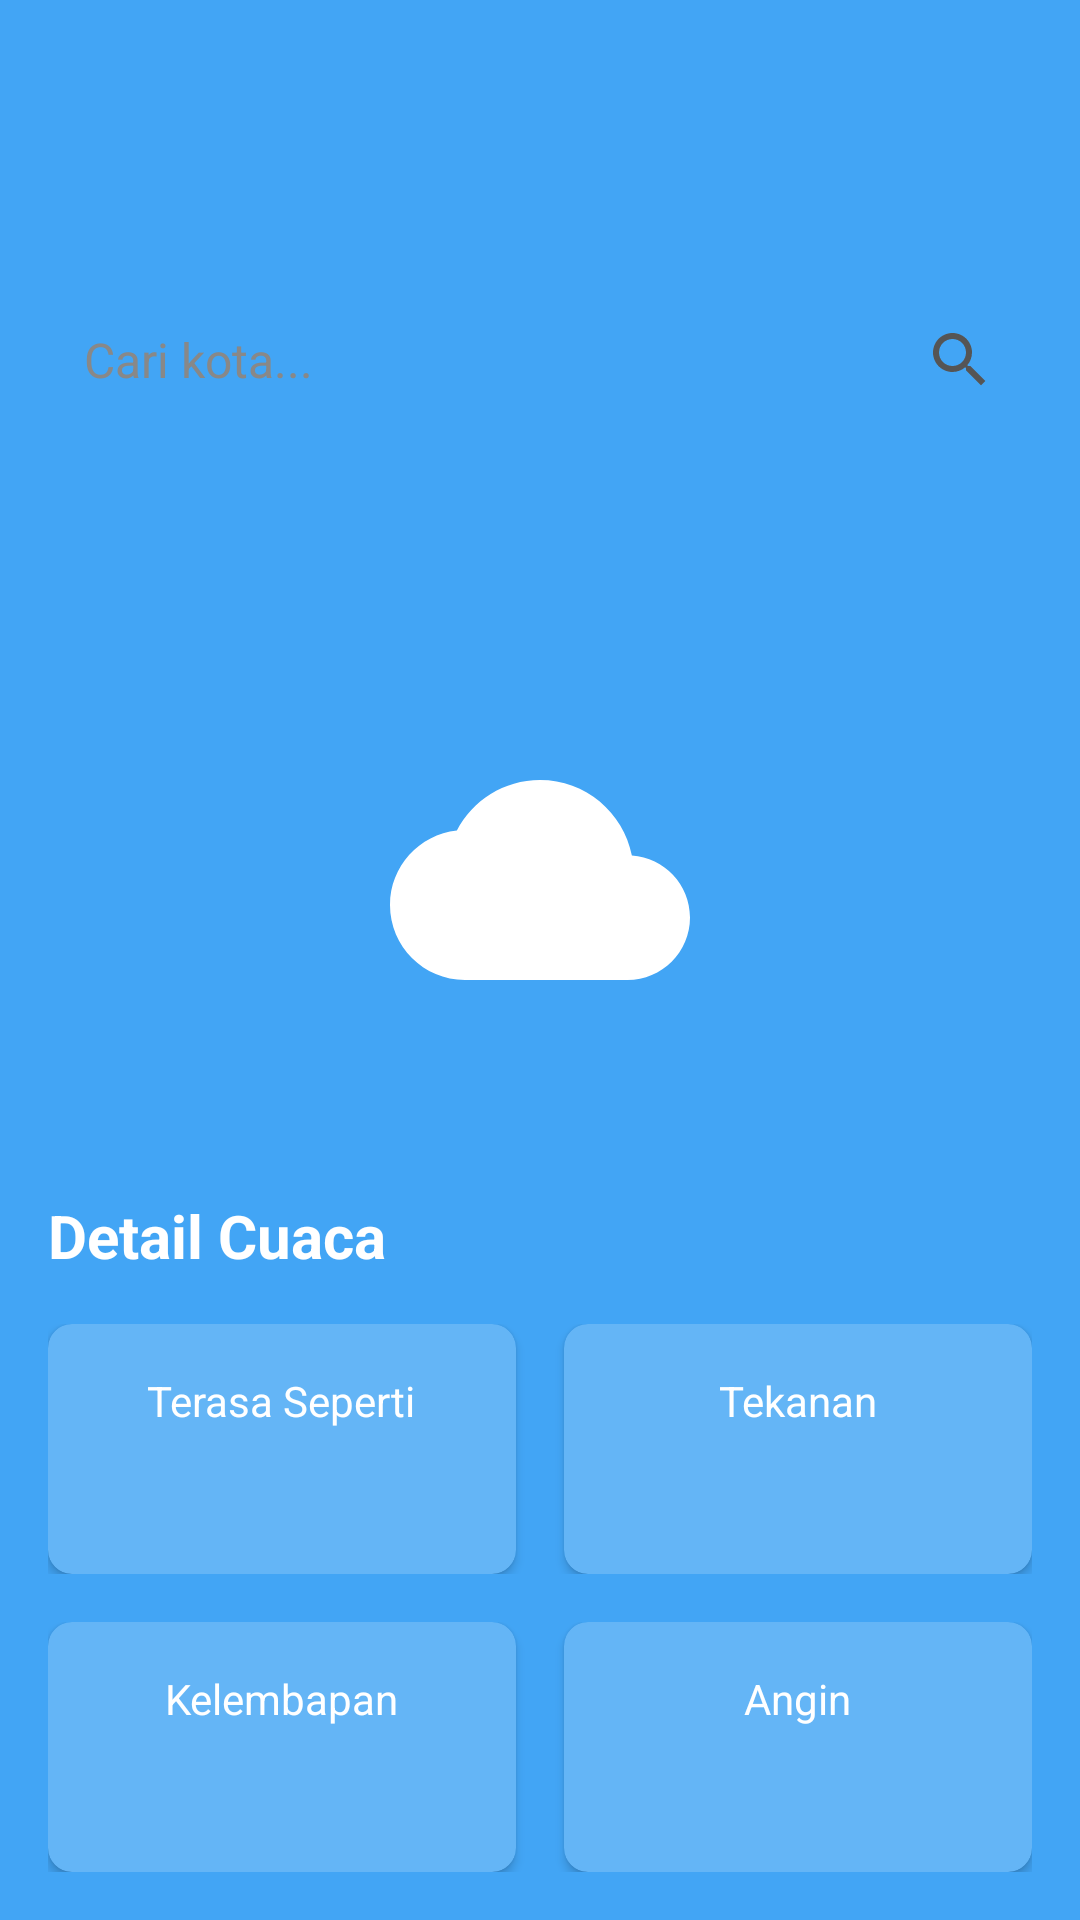

Write the Android layout XML for this screen, with the resource values it uses.
<!-- AndroidManifest.xml: application theme Theme.Resep_Makanan -->
<!-- res/layout/activity_cuaca.xml -->
<?xml version="1.0" encoding="utf-8"?>
<RelativeLayout xmlns:android="http://schemas.android.com/apk/res/android"
    xmlns:app="http://schemas.android.com/apk/res-auto"
    xmlns:tools="http://schemas.android.com/tools"
    android:layout_width="match_parent"
    android:layout_height="match_parent"
    android:background="#42a5f5"
    android:padding="16dp"
    tools:context=".CuacaActivity">

    
    <LinearLayout
        android:id="@+id/headerLayout"
        android:layout_width="match_parent"
        android:layout_height="wrap_content"
        android:layout_alignParentTop="true"
        android:orientation="vertical"
        android:layout_marginTop="24dp">  

        <ImageView
            android:id="@+id/ivBack"
            android:layout_width="48dp"
            android:layout_height="48dp"
            android:background="?attr/selectableItemBackgroundBorderless"
            android:padding="8dp"
            android:src="@drawable/ic_arrow_back"
            app:tint="@android:color/white" />

        <RelativeLayout
            android:id="@+id/searchLayout"
            android:layout_width="match_parent"
            android:layout_height="wrap_content"
            android:layout_marginTop="8dp"
            android:background="@drawable/search_bg"
            android:padding="4dp">

            <EditText
                android:id="@+id/etSearch"
                android:layout_width="match_parent"
                android:layout_height="wrap_content"
                android:layout_centerVertical="true"
                android:layout_toStartOf="@+id/ivSearch"
                android:background="@null"
                android:hint="Cari kota..."
                android:imeOptions="actionSearch"
                android:inputType="text"
                android:padding="8dp"
                android:textColor="@android:color/black"
                android:textColorHint="#888888"
                android:textSize="16sp" />

            <ImageView
                android:id="@+id/ivSearch"
                android:layout_width="40dp"
                android:layout_height="40dp"
                android:layout_alignParentEnd="true"
                android:layout_centerVertical="true"
                android:background="?attr/selectableItemBackground"
                android:padding="8dp"
                android:src="@drawable/ic_search"
                app:tint="#555555"/>
        </RelativeLayout>
    </LinearLayout>


    
    <LinearLayout
        android:id="@+id/weatherInfo"
        android:layout_width="wrap_content"
        android:layout_height="wrap_content"
        android:layout_centerInParent="true"
        android:gravity="center"
        android:orientation="vertical">

        <TextView
            android:id="@+id/tvCity"
            android:layout_width="wrap_content"
            android:layout_height="wrap_content"
            android:textColor="@android:color/white"
            android:textSize="32sp"
            android:textStyle="bold"
            tools:text="Yogyakarta" />

        <TextView
            android:id="@+id/tvDate"
            android:layout_width="wrap_content"
            android:layout_height="wrap_content"
            android:textColor="@android:color/white"
            android:textSize="16sp"
            tools:text="Kamis, 20 November 2025" />

        <ImageView
            android:id="@+id/ivWeatherIcon"
            android:layout_width="100dp"
            android:layout_height="100dp"
            android:layout_marginTop="16dp"
            android:src="@drawable/cloud"/>

        <TextView
            android:id="@+id/tvTemperature"
            android:layout_width="wrap_content"
            android:layout_height="wrap_content"
            android:textColor="@android:color/white"
            android:textSize="80sp"
            android:textStyle="bold"
            tools:text="27°" />

        <TextView
            android:id="@+id/tvWeatherDescription"
            android:layout_width="wrap_content"
            android:layout_height="wrap_content"
            android:textColor="@android:color/white"
            android:textSize="20sp"
            tools:text="Awan Mendung" />
    </LinearLayout>

    
    <LinearLayout
        android:layout_width="match_parent"
        android:layout_height="wrap_content"
        android:layout_alignParentBottom="true"
        android:orientation="vertical">

        <TextView
            android:layout_width="wrap_content"
            android:layout_height="wrap_content"
            android:text="Detail Cuaca"
            android:textColor="@android:color/white"
            android:textSize="20sp"
            android:textStyle="bold" />

        <LinearLayout
            android:layout_width="match_parent"
            android:layout_height="wrap_content"
            android:layout_marginTop="16dp"
            android:orientation="horizontal">

            <androidx.cardview.widget.CardView
                android:layout_width="0dp"
                android:layout_height="wrap_content"
                android:layout_weight="1"
                android:layout_marginEnd="8dp"
                app:cardBackgroundColor="#64b5f6"
                app:cardCornerRadius="8dp">

                <LinearLayout
                    android:layout_width="match_parent"
                    android:layout_height="wrap_content"
                    android:gravity="center"
                    android:orientation="vertical"
                    android:padding="16dp">

                    <TextView
                        android:layout_width="wrap_content"
                        android:layout_height="wrap_content"
                        android:text="Terasa Seperti"
                        android:textColor="@android:color/white" />

                    <TextView
                        android:id="@+id/tvFeelsLike"
                        android:layout_width="wrap_content"
                        android:layout_height="wrap_content"
                        android:textColor="@android:color/white"
                        android:textSize="24sp"
                        android:textStyle="bold"
                        tools:text="32°" />
                </LinearLayout>
            </androidx.cardview.widget.CardView>

            <androidx.cardview.widget.CardView
                android:layout_width="0dp"
                android:layout_height="wrap_content"
                android:layout_marginStart="8dp"
                android:layout_weight="1"
                app:cardBackgroundColor="#64b5f6"
                app:cardCornerRadius="8dp">

                <LinearLayout
                    android:layout_width="match_parent"
                    android:layout_height="wrap_content"
                    android:gravity="center"
                    android:orientation="vertical"
                    android:padding="16dp">

                    <TextView
                        android:layout_width="wrap_content"
                        android:layout_height="wrap_content"
                        android:text="Tekanan"
                        android:textColor="@android:color/white" />

                    <TextView
                        android:id="@+id/tvPressure"
                        android:layout_width="wrap_content"
                        android:layout_height="wrap_content"
                        android:textColor="@android:color/white"
                        android:textSize="24sp"
                        android:textStyle="bold"
                        tools:text="1007 hPa" />
                </LinearLayout>
            </androidx.cardview.widget.CardView>
        </LinearLayout>

        <LinearLayout
            android:layout_width="match_parent"
            android:layout_height="wrap_content"
            android:layout_marginTop="16dp"
            android:orientation="horizontal">

            <androidx.cardview.widget.CardView
                android:layout_width="0dp"
                android:layout_height="wrap_content"
                android:layout_weight="1"
                android:layout_marginEnd="8dp"
                app:cardBackgroundColor="#64b5f6"
                app:cardCornerRadius="8dp">

                <LinearLayout
                    android:layout_width="match_parent"
                    android:layout_height="wrap_content"
                    android:gravity="center"
                    android:orientation="vertical"
                    android:padding="16dp">

                    <TextView
                        android:layout_width="wrap_content"
                        android:layout_height="wrap_content"
                        android:text="Kelembapan"
                        android:textColor="@android:color/white" />

                    <TextView
                        android:id="@+id/tvHumidity"
                        android:layout_width="wrap_content"
                        android:layout_height="wrap_content"
                        android:textColor="@android:color/white"
                        android:textSize="24sp"
                        android:textStyle="bold"
                        tools:text="84%" />
                </LinearLayout>
            </androidx.cardview.widget.CardView>

            <androidx.cardview.widget.CardView
                android:layout_width="0dp"
                android:layout_height="wrap_content"
                android:layout_marginStart="8dp"
                android:layout_weight="1"
                app:cardBackgroundColor="#64b5f6"
                app:cardCornerRadius="8dp">

                <LinearLayout
                    android:layout_width="match_parent"
                    android:layout_height="wrap_content"
                    android:gravity="center"
                    android:orientation="vertical"
                    android:padding="16dp">

                    <TextView
                        android:layout_width="wrap_content"
                        android:layout_height="wrap_content"
                        android:text="Angin"
                        android:textColor="@android:color/white" />

                    <TextView
                        android:id="@+id/tvWind"
                        android:layout_width="wrap_content"
                        android:layout_height="wrap_content"
                        android:textColor="@android:color/white"
                        android:textSize="24sp"
                        android:textStyle="bold"
                        tools:text="9.2 km/h" />
                </LinearLayout>
            </androidx.cardview.widget.CardView>
        </LinearLayout>
    </LinearLayout>

</RelativeLayout>
<!-- resources referenced by this layout -->
<resources>
  <!-- drawable cloud (drawable) -->
  <vector xmlns:android="http://schemas.android.com/apk/res/android" android:height="24dp" android:tint="#FFFFFF" android:viewportHeight="24" android:viewportWidth="24" android:width="24dp">
        
      <path
          android:fillColor="@android:color/white"
          android:pathData="M19.35,10.04C18.67,6.59 15.64,4 12,4 9.11,4 6.6,5.64 5.35,8.04 2.34,8.36 0,10.91 0,14c0,3.31 2.69,6 6,6h13c2.76,0 5,-2.24 5,-5 0,-2.64 -2.05,-4.78 -4.65,-4.96z"/>
      
  </vector>
  <!-- drawable ic_search (drawable) -->
  <vector xmlns:android="http://schemas.android.com/apk/res/android"
      android:width="24dp"
      android:height="24dp"
      android:viewportWidth="24.0"
      android:viewportHeight="24.0"
      android:tint="?attr/colorControlNormal">
      <path
          android:fillColor="@android:color/black"
          android:pathData="M15.5,14h-0.79l-0.28,-0.27C15.41,12.59 16,11.11 16,9.5 16,5.91 13.09,3 9.5,3S3,5.91 3,9.5 5.91,16 9.5,16c1.61,0 3.09,-0.59 4.23,-1.57l0.27,0.28v0.79l5,5 1.49,-1.49L15.5,14zM9.5,14C7.01,14 5,11.99 5,9.5S7.01,5 9.5,5 14,7.01 14,9.5 11.99,14 9.5,14z" />
  </vector>
  <style name="Theme.Resep_Makanan" parent="Theme.Material3.Light.NoActionBar">
          
          <item name="materialCardViewStyle">@style/Widget.MaterialComponents.CardView</item>
  
  
      </style>
</resources>
